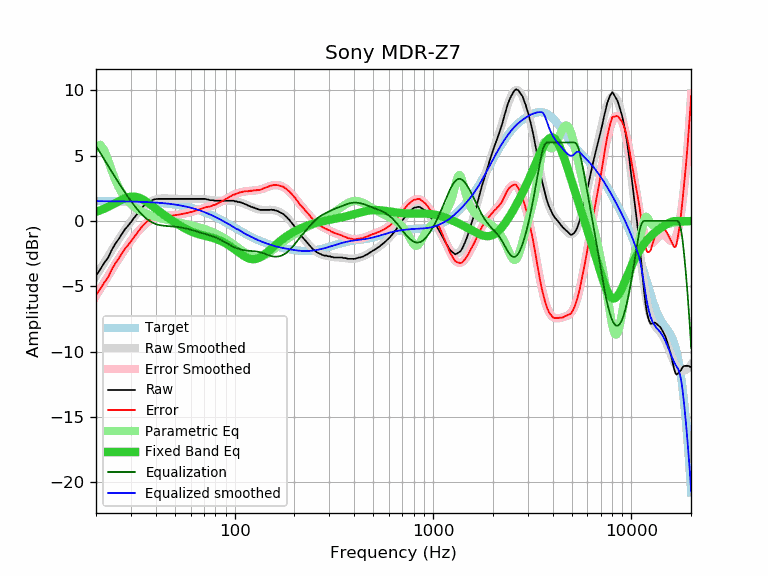

The table this chart was drawn from, first rows:
frequency, raw, error, smoothed, error_smoothed, equalization, parametric_eq, equalized_raw, equalized_smoothed, target
20, -4.19, -5.70, -4.23, -5.74, 5.74, 0.69, 1.55, 1.51, 1.51
21, -3.71, -5.22, -3.70, -5.21, 5.21, 0.81, 1.50, 1.51, 1.51
22, -3.22, -4.73, -3.20, -4.70, 4.70, 0.93, 1.48, 1.51, 1.51
23, -2.83, -4.33, -2.72, -4.22, 4.22, 1.07, 1.39, 1.50, 1.50
24, -2.23, -3.73, -2.26, -3.76, 3.76, 1.21, 1.54, 1.50, 1.50
25, -1.77, -3.27, -1.83, -3.33, 3.33, 1.36, 1.56, 1.50, 1.50
26, -1.40, -2.89, -1.42, -2.92, 2.92, 1.50, 1.52, 1.50, 1.50
27, -1.02, -2.51, -1.04, -2.53, 2.53, 1.62, 1.51, 1.49, 1.49
28, -0.64, -2.13, -0.68, -2.17, 2.17, 1.73, 1.53, 1.49, 1.49
29, -0.38, -1.86, -0.35, -1.83, 1.83, 1.81, 1.45, 1.48, 1.48
30, -0.10, -1.58, -0.04, -1.51, 1.51, 1.86, 1.42, 1.48, 1.48
31, 0.20, -1.27, 0.25, -1.22, 1.22, 1.86, 1.43, 1.47, 1.47
32, 0.46, -1.01, 0.51, -0.96, 0.96, 1.83, 1.42, 1.47, 1.47
33, 0.74, -0.72, 0.74, -0.72, 0.72, 1.77, 1.46, 1.46, 1.46
34, 0.98, -0.47, 0.95, -0.51, 0.51, 1.68, 1.49, 1.45, 1.45
35, 1.19, -0.26, 1.13, -0.32, 0.32, 1.57, 1.51, 1.45, 1.45
36, 1.36, -0.08, 1.28, -0.16, 0.16, 1.45, 1.52, 1.44, 1.44
37, 1.47, 0.04, 1.41, -0.02, 0.02, 1.33, 1.50, 1.43, 1.43
38, 1.54, 0.12, 1.51, 0.09, -0.09, 1.19, 1.45, 1.42, 1.42
39, 1.63, 0.22, 1.59, 0.17, -0.17, 1.06, 1.46, 1.41, 1.41
40, 1.66, 0.26, 1.64, 0.24, -0.24, 0.93, 1.42, 1.40, 1.40
41, 1.68, 0.29, 1.68, 0.29, -0.29, 0.81, 1.39, 1.39, 1.39
42, 1.68, 0.30, 1.71, 0.33, -0.33, 0.69, 1.35, 1.38, 1.38
43, 1.68, 0.32, 1.72, 0.36, -0.36, 0.57, 1.32, 1.36, 1.36
44, 1.68, 0.33, 1.72, 0.37, -0.37, 0.46, 1.31, 1.35, 1.35
45, 1.68, 0.35, 1.72, 0.39, -0.39, 0.36, 1.30, 1.33, 1.34
46, 1.68, 0.36, 1.71, 0.40, -0.40, 0.25, 1.29, 1.32, 1.32
47, 1.68, 0.38, 1.71, 0.40, -0.40, 0.16, 1.28, 1.30, 1.30
48, 1.68, 0.39, 1.70, 0.41, -0.41, 0.06, 1.27, 1.29, 1.29
49, 1.68, 0.41, 1.69, 0.42, -0.42, -0.03, 1.26, 1.27, 1.27
50, 1.68, 0.43, 1.69, 0.44, -0.44, -0.12, 1.24, 1.25, 1.25
51, 1.68, 0.45, 1.68, 0.45, -0.45, -0.20, 1.23, 1.23, 1.23
52, 1.68, 0.47, 1.68, 0.47, -0.47, -0.28, 1.21, 1.21, 1.21
53, 1.68, 0.49, 1.68, 0.49, -0.49, -0.36, 1.19, 1.19, 1.19
54, 1.68, 0.52, 1.68, 0.51, -0.51, -0.43, 1.17, 1.16, 1.16
55, 1.68, 0.54, 1.68, 0.54, -0.54, -0.50, 1.14, 1.14, 1.14
56, 1.68, 0.56, 1.68, 0.56, -0.56, -0.57, 1.12, 1.12, 1.12
57, 1.68, 0.59, 1.68, 0.59, -0.59, -0.63, 1.09, 1.09, 1.09
58, 1.68, 0.62, 1.68, 0.62, -0.62, -0.69, 1.07, 1.07, 1.07
59, 1.68, 0.64, 1.68, 0.64, -0.64, -0.74, 1.04, 1.04, 1.04
60, 1.68, 0.67, 1.68, 0.67, -0.67, -0.79, 1.01, 1.01, 1.01
61, 1.68, 0.70, 1.68, 0.70, -0.70, -0.84, 0.98, 0.98, 0.98
62, 1.68, 0.73, 1.68, 0.73, -0.73, -0.88, 0.95, 0.95, 0.95
63, 1.68, 0.76, 1.69, 0.76, -0.76, -0.92, 0.92, 0.92, 0.92
64, 1.68, 0.79, 1.69, 0.80, -0.80, -0.96, 0.88, 0.89, 0.89
65, 1.68, 0.82, 1.69, 0.83, -0.83, -0.99, 0.85, 0.86, 0.86
66, 1.68, 0.86, 1.68, 0.86, -0.86, -1.02, 0.82, 0.82, 0.82
67, 1.68, 0.89, 1.68, 0.89, -0.89, -1.05, 0.79, 0.79, 0.79
68, 1.68, 0.93, 1.68, 0.92, -0.92, -1.08, 0.76, 0.76, 0.76
69, 1.68, 0.96, 1.67, 0.95, -0.95, -1.10, 0.73, 0.72, 0.72
70, 1.68, 1.00, 1.66, 0.98, -0.98, -1.13, 0.70, 0.68, 0.68
71, 1.68, 1.03, 1.66, 1.01, -1.01, -1.15, 0.67, 0.65, 0.65
72, 1.66, 1.05, 1.64, 1.03, -1.03, -1.17, 0.63, 0.61, 0.61
73, 1.63, 1.06, 1.63, 1.06, -1.06, -1.19, 0.57, 0.57, 0.57
74, 1.63, 1.10, 1.62, 1.09, -1.09, -1.22, 0.54, 0.53, 0.53
75, 1.58, 1.09, 1.61, 1.11, -1.11, -1.24, 0.47, 0.50, 0.50
76, 1.58, 1.12, 1.59, 1.14, -1.14, -1.26, 0.44, 0.46, 0.46
77, 1.58, 1.16, 1.58, 1.17, -1.17, -1.29, 0.41, 0.42, 0.42
78, 1.58, 1.20, 1.57, 1.20, -1.20, -1.32, 0.39, 0.38, 0.38
79, 1.54, 1.20, 1.56, 1.23, -1.23, -1.34, 0.32, 0.34, 0.34
... 553 more rows
